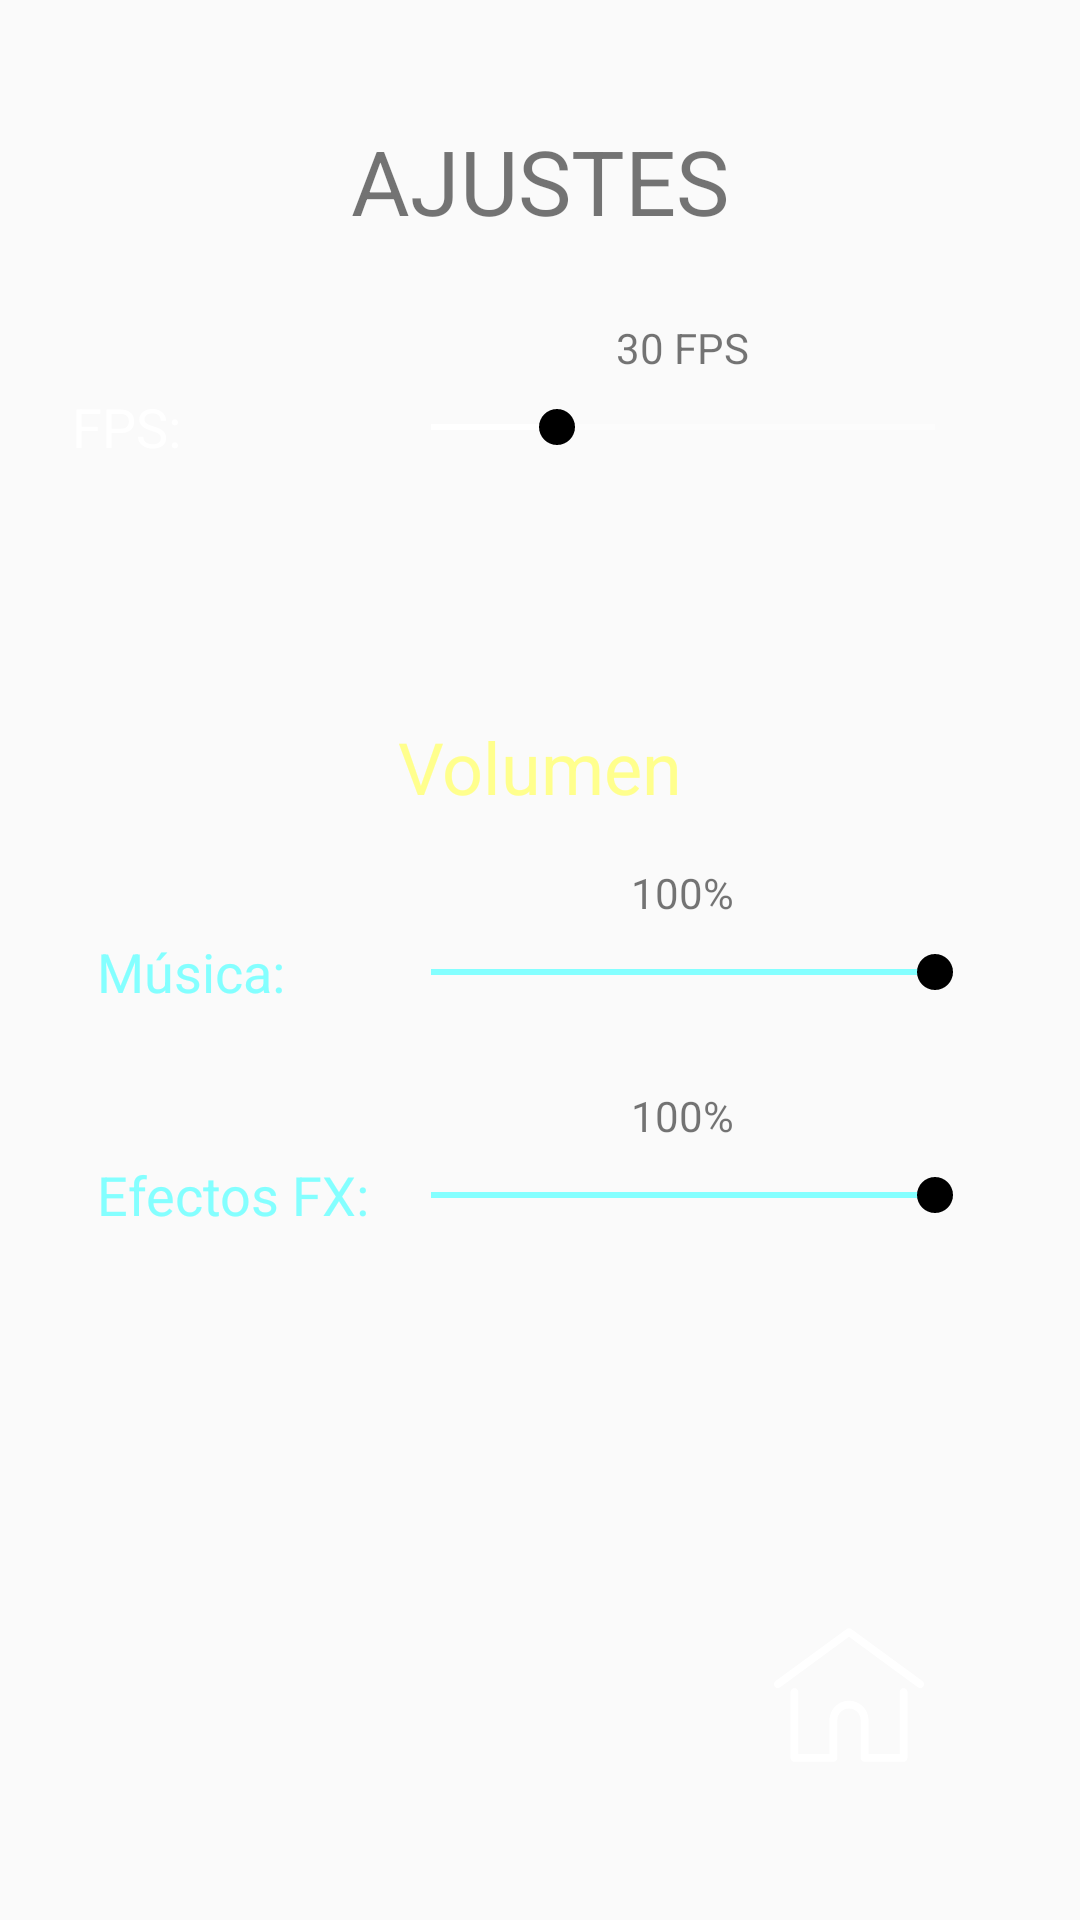

Here is an Android app screen rendered from its layout file. Give the layout XML and the strings, colors and styles it references.
<!-- AndroidManifest.xml: application theme AppTheme -->
<!-- res/layout/fragment_ajustes.xml -->
<?xml version="1.0" encoding="utf-8"?>
<androidx.constraintlayout.widget.ConstraintLayout xmlns:android="http://schemas.android.com/apk/res/android"
    xmlns:app="http://schemas.android.com/apk/res-auto"
    xmlns:tools="http://schemas.android.com/tools"
    android:layout_width="match_parent"
    android:layout_height="match_parent"
    tools:context=".vistas.FragmentCreditos">

    <TextView
        android:id="@+id/textView3"
        android:layout_width="wrap_content"
        android:layout_height="wrap_content"
        android:layout_marginTop="40dp"
        android:text="@string/ajustes"
        android:textColor="@color/colorBlanco"
        android:textSize="30sp"
        app:layout_constraintEnd_toEndOf="parent"
        app:layout_constraintStart_toStartOf="parent"
        app:layout_constraintTop_toTopOf="parent" />

    <TextView
        android:id="@+id/textView12"
        android:layout_width="wrap_content"
        android:layout_height="wrap_content"
        android:layout_marginTop="130dp"
        android:layout_marginEnd="76dp"
        android:text="@string/FPS"
        android:textColor="@color/colorAccent"
        android:textSize="18sp"
        app:layout_constraintEnd_toStartOf="@+id/idSeekBarFps"
        app:layout_constraintStart_toStartOf="@+id/textView14"
        app:layout_constraintTop_toTopOf="parent" />

    <SeekBar
        android:id="@+id/idSeekBarFps"
        android:layout_width="200dp"
        android:layout_height="wrap_content"
        android:indeterminate="false"
        android:max="75"
        android:min="15"
        android:progress="30"
        android:progressBackgroundTint="@color/colorBlanco"
        android:progressTint="@color/colorAccent"
        android:thumbTint="@color/colorBlanco"
        app:layout_constraintBottom_toBottomOf="@+id/textView12"
        app:layout_constraintStart_toStartOf="@+id/idSeekBarMusica"
        app:layout_constraintTop_toTopOf="@+id/textView12"
        tools:targetApi="o" />

    <TextView
        android:id="@+id/textView13"
        android:layout_width="wrap_content"
        android:layout_height="wrap_content"
        android:layout_marginTop="88dp"
        android:text="@string/volumen"
        android:textColor="@color/colorContraste"
        android:textSize="24sp"
        app:layout_constraintEnd_toEndOf="parent"
        app:layout_constraintStart_toStartOf="parent"
        app:layout_constraintTop_toBottomOf="@+id/idSeekBarFps" />

    <SeekBar
        android:id="@+id/idSeekBarMusica"
        android:layout_width="200dp"
        android:layout_height="wrap_content"
        android:progress="100"
        android:progressBackgroundTint="@color/colorBlanco"
        android:progressTint="@color/colorEtiqueta2"
        android:thumbTint="@color/colorBlanco"
        app:layout_constraintBottom_toBottomOf="@+id/textView14"
        app:layout_constraintEnd_toEndOf="parent"
        app:layout_constraintHorizontal_bias="0.5"
        app:layout_constraintStart_toEndOf="@+id/textView14"
        app:layout_constraintTop_toTopOf="@+id/textView14" />

    <TextView
        android:id="@+id/textView15"
        android:layout_width="wrap_content"
        android:layout_height="wrap_content"
        android:layout_marginTop="50dp"
        android:text="@string/efectos_fx"
        android:textColor="@color/colorEtiqueta2"
        android:textSize="18sp"
        app:layout_constraintEnd_toStartOf="@+id/idSeekBarFx"
        app:layout_constraintHorizontal_bias="0.0"
        app:layout_constraintStart_toStartOf="@+id/textView14"
        app:layout_constraintTop_toBottomOf="@+id/textView14" />

    <SeekBar
        android:id="@+id/idSeekBarFx"
        android:layout_width="200dp"
        android:layout_height="wrap_content"
        android:progress="100"
        android:progressBackgroundTint="@color/colorBlanco"
        android:progressTint="@color/colorEtiqueta2"
        android:thumbTint="@color/colorBlanco"
        app:layout_constraintBottom_toBottomOf="@+id/textView15"
        app:layout_constraintEnd_toEndOf="parent"
        app:layout_constraintHorizontal_bias="0.0"
        app:layout_constraintStart_toStartOf="@+id/idSeekBarMusica"
        app:layout_constraintTop_toTopOf="@+id/textView15" />

    <ImageButton
        android:id="@+id/idButonHomeAjustes"
        android:layout_width="wrap_content"
        android:layout_height="wrap_content"
        android:layout_marginEnd="40dp"
        android:layout_marginBottom="40dp"
        android:backgroundTint="#00FFFFFF"
        android:contentDescription="@string/boton_home"
        android:src="@drawable/ic_home"
        android:tint="#FFFFFF"
        app:layout_constraintBottom_toBottomOf="parent"
        app:layout_constraintEnd_toEndOf="parent" />

    <TextView
        android:id="@+id/textView14"
        android:layout_width="wrap_content"
        android:layout_height="wrap_content"
        android:layout_marginTop="40dp"
        android:text="@string/musica"
        android:textColor="@color/colorEtiqueta2"
        android:textSize="18sp"
        app:layout_constraintEnd_toStartOf="@+id/idSeekBarMusica"
        app:layout_constraintHorizontal_bias="0.5"
        app:layout_constraintStart_toStartOf="parent"
        app:layout_constraintTop_toBottomOf="@+id/textView13" />

    <TextView
        android:id="@+id/idTextViewFps"
        android:layout_width="wrap_content"
        android:layout_height="wrap_content"
        android:layout_marginBottom="8dp"
        android:text="@string/valor_fps"
        android:textColor="@color/colorBlanco"
        app:layout_constraintBottom_toTopOf="@+id/idSeekBarFps"
        app:layout_constraintEnd_toEndOf="@+id/idSeekBarFps"
        app:layout_constraintStart_toStartOf="@+id/idSeekBarFps" />

    <TextView
        android:id="@+id/idTextViewMusica"
        android:layout_width="wrap_content"
        android:layout_height="wrap_content"
        android:layout_marginBottom="8dp"
        android:text="@string/valor_musica"
        android:textColor="@color/colorBlanco"
        app:layout_constraintBottom_toTopOf="@+id/idSeekBarMusica"
        app:layout_constraintEnd_toEndOf="@+id/idSeekBarMusica"
        app:layout_constraintStart_toStartOf="@+id/idSeekBarMusica" />

    <TextView
        android:id="@+id/idTextViewFx"
        android:layout_width="wrap_content"
        android:layout_height="wrap_content"
        android:layout_marginBottom="8dp"
        android:text="@string/valor_fx"
        android:textColor="@color/colorBlanco"
        app:layout_constraintBottom_toTopOf="@+id/idSeekBarFx"
        app:layout_constraintEnd_toEndOf="@+id/idSeekBarFx"
        app:layout_constraintStart_toStartOf="@+id/idSeekBarFx" />

</androidx.constraintlayout.widget.ConstraintLayout>
<!-- resources referenced by this layout -->
<resources>
  <color name="colorAccent">#FFFFFF</color>
  <color name="colorContraste">#FFFF8D</color>
  <color name="colorEtiqueta2">#84FFFF</color>
  <!-- drawable ic_home (drawable) -->
  <vector android:height="50dp" android:viewportHeight="512"
      android:viewportWidth="512" android:width="50dp" xmlns:android="http://schemas.android.com/apk/res/android">
      <path android:fillColor="#FF000000" android:pathData="M506.555,208.064L263.859,30.367c-4.68,-3.426 -11.038,-3.426 -15.716,0L5.445,208.064c-5.928,4.341 -7.216,12.665 -2.875,18.593s12.666,7.214 18.593,2.875L256,57.588l234.837,171.943c2.368,1.735 5.12,2.57 7.848,2.57c4.096,0 8.138,-1.885 10.744,-5.445C513.771,220.729 512.483,212.405 506.555,208.064z"/>
      <path android:fillColor="#FF000000" android:pathData="M442.246,232.543c-7.346,0 -13.303,5.956 -13.303,13.303v211.749H322.521V342.009c0,-36.68 -29.842,-66.52 -66.52,-66.52s-66.52,29.842 -66.52,66.52v115.587H83.058V245.847c0,-7.347 -5.957,-13.303 -13.303,-13.303s-13.303,5.956 -13.303,13.303v225.053c0,7.347 5.957,13.303 13.303,13.303h133.029c6.996,0 12.721,-5.405 13.251,-12.267c0.032,-0.311 0.052,-0.651 0.052,-1.036v-128.89c0,-22.009 17.905,-39.914 39.914,-39.914s39.914,17.906 39.914,39.914v128.89c0,0.383 0.02,0.717 0.052,1.024c0.524,6.867 6.251,12.279 13.251,12.279h133.029c7.347,0 13.303,-5.956 13.303,-13.303V245.847C455.549,238.499 449.593,232.543 442.246,232.543z"/>
  </vector>
  <string name="FPS">FPS:</string>
  <string name="ajustes">AJUSTES</string>
  <string name="boton_home">icono menu principal</string>
  <string name="efectos_fx">Efectos FX:</string>
  <string name="musica">Música:</string>
  <string name="valor_fps">30 FPS</string>
  <string name="valor_fx">100%</string>
  <string name="valor_musica">100%</string>
  <string name="volumen">Volumen</string>
  <style name="AppTheme" parent="Theme.AppCompat.Light.DarkActionBar">
          
          <item name="colorPrimary">@color/colorPrimary</item>
          <item name="colorPrimaryDark">@color/colorPrimaryDark</item>
          <item name="colorAccent">@color/colorAccent</item>
      </style>
  <color name="colorPrimary">#1F1F1F</color>
  <color name="colorPrimaryDark">#000000</color>
</resources>
